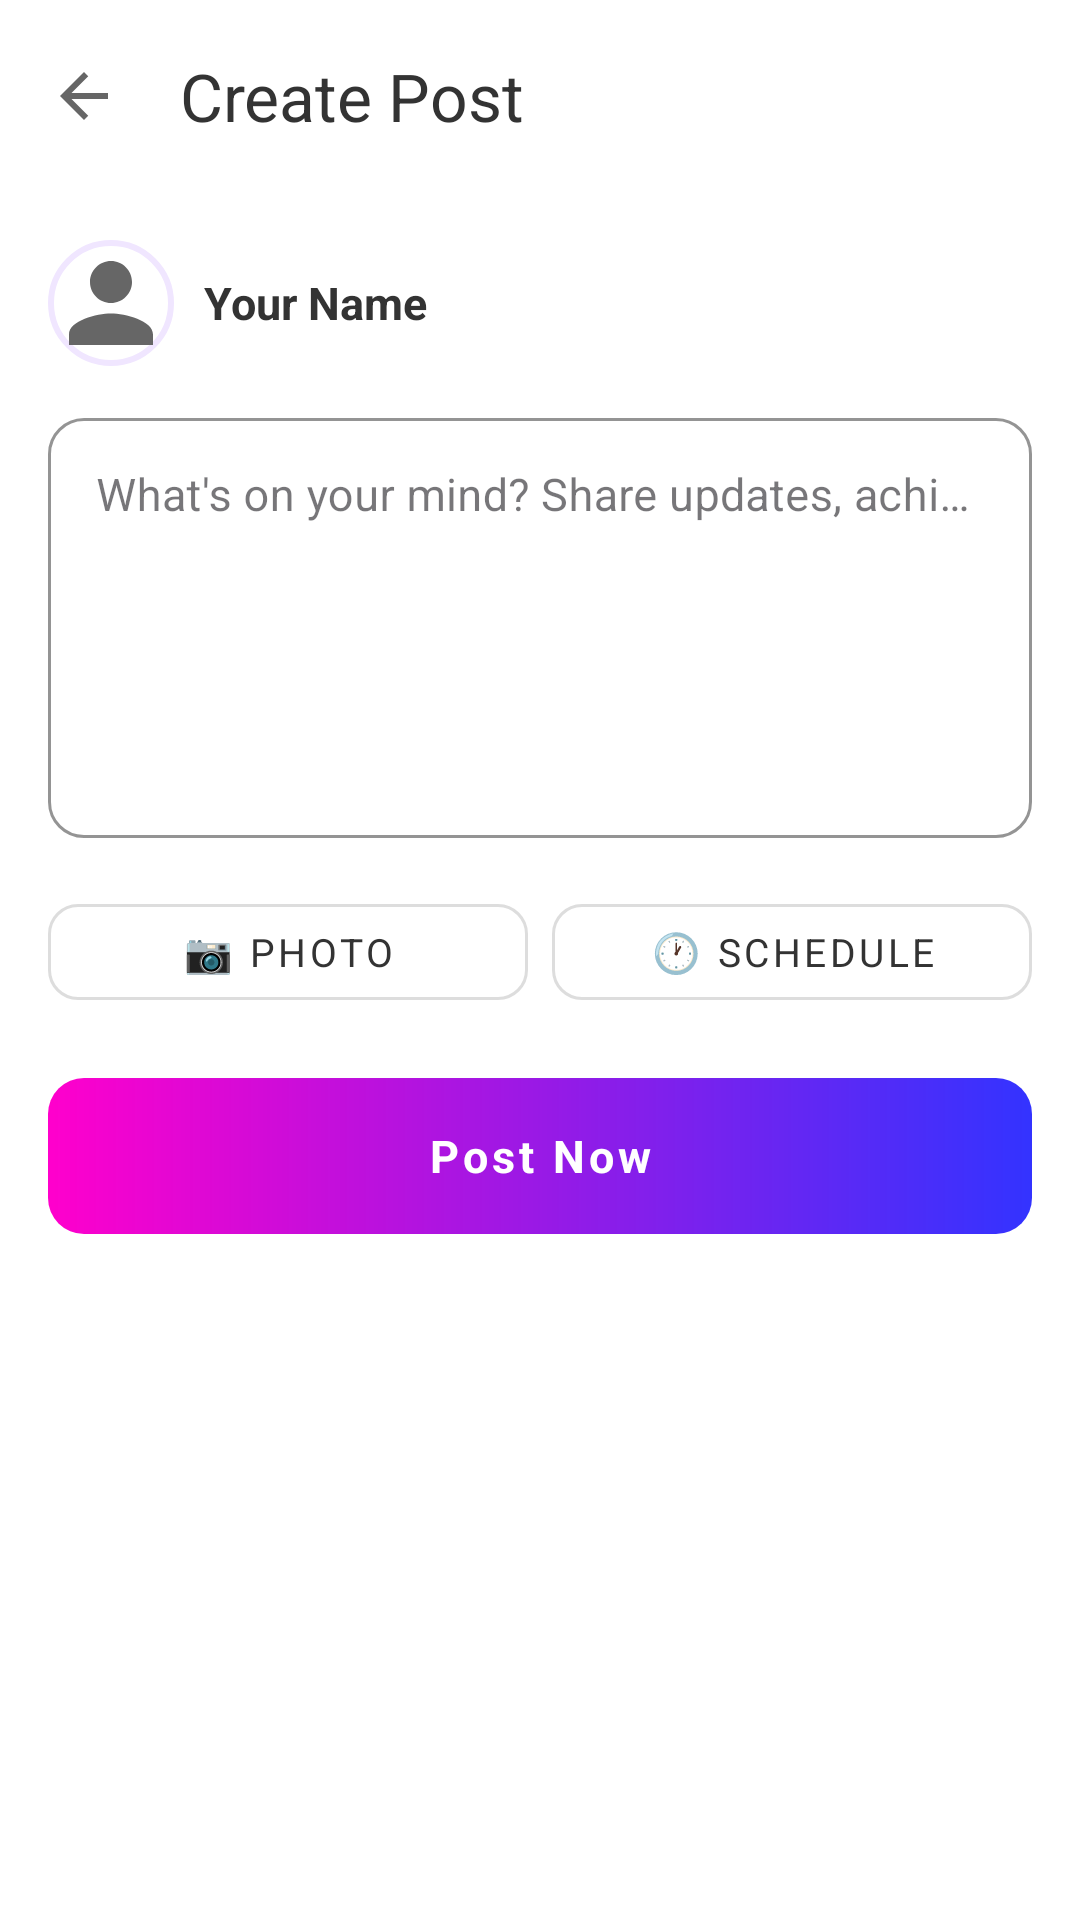

This screen was rendered from an Android layout file. Write that file and the resources it references.
<!-- AndroidManifest.xml: application theme Theme.MXNexus -->
<!-- res/layout/activity_create_post.xml -->
<?xml version="1.0" encoding="utf-8"?>
<androidx.coordinatorlayout.widget.CoordinatorLayout
    xmlns:android="http://schemas.android.com/apk/res/android"
    xmlns:app="http://schemas.android.com/apk/res-auto"
    android:layout_width="match_parent"
    android:layout_height="match_parent"
    android:fitsSystemWindows="true"
    android:background="#FFFFFF">

    
    <com.google.android.material.appbar.AppBarLayout
        android:id="@+id/appBarLayout"
        android:layout_width="match_parent"
        android:layout_height="wrap_content"
        android:elevation="0dp"
        app:elevation="0dp"
        app:liftOnScroll="true">

        <androidx.appcompat.widget.Toolbar
            android:id="@+id/toolbar"
            android:layout_width="match_parent"
            android:layout_height="?attr/actionBarSize"
            android:background="#FFFFFF"
            app:title="Create Post"
            app:titleTextColor="#333333"
            app:navigationIcon="@drawable/ic_back"
            app:navigationIconTint="#333333" />
    </com.google.android.material.appbar.AppBarLayout>

    
    <androidx.core.widget.NestedScrollView
        android:layout_width="match_parent"
        android:layout_height="match_parent"
        app:layout_behavior="@string/appbar_scrolling_view_behavior"
        android:fillViewport="true"
        android:background="#FFFFFF">

        <LinearLayout
            android:layout_width="match_parent"
            android:layout_height="wrap_content"
            android:orientation="vertical"
            android:padding="16dp">

            
            <LinearLayout
                android:layout_width="match_parent"
                android:layout_height="wrap_content"
                android:orientation="horizontal"
                android:gravity="center_vertical"
                android:layout_marginBottom="12dp">

                <ImageView
                    android:id="@+id/imgUserAvatar"
                    android:layout_width="42dp"
                    android:layout_height="42dp"
                    android:background="@drawable/circle_avatar"
                    android:scaleType="centerCrop"
                    android:src="@drawable/ic_profile" />

                <TextView
                    android:id="@+id/tvUserName"
                    android:layout_width="wrap_content"
                    android:layout_height="wrap_content"
                    android:layout_marginStart="10dp"
                    android:text="Your Name"
                    android:textSize="15sp"
                    android:textStyle="bold"
                    android:textColor="#333333" />
            </LinearLayout>

            
            <com.google.android.material.textfield.TextInputLayout
                android:layout_width="match_parent"
                android:layout_height="wrap_content"
                style="@style/Widget.MaterialComponents.TextInputLayout.OutlinedBox"
                app:boxCornerRadiusTopStart="12dp"
                app:boxCornerRadiusTopEnd="12dp"
                app:boxCornerRadiusBottomStart="12dp"
                app:boxCornerRadiusBottomEnd="12dp"
                app:boxStrokeColor="#EEEEEE"
                app:hintTextColor="#999999">

                <com.google.android.material.textfield.TextInputEditText
                    android:id="@+id/etContent"
                    android:layout_width="match_parent"
                    android:layout_height="wrap_content"
                    android:minHeight="140dp"
                    android:gravity="top|start"
                    android:hint="What's on your mind? Share updates, achievements, or ask for advice..."
                    android:textSize="15sp"
                    android:textColor="#333333"
                    android:inputType="textMultiLine|textCapSentences"
                    android:maxLines="10" />
            </com.google.android.material.textfield.TextInputLayout>

            
            <FrameLayout
                android:id="@+id/frameImagePreview"
                android:layout_width="match_parent"
                android:layout_height="wrap_content"
                android:layout_marginTop="12dp"
                android:visibility="gone">

                <ImageView
                    android:id="@+id/imgPreview"
                    android:layout_width="match_parent"
                    android:layout_height="200dp"
                    android:scaleType="centerCrop"
                    android:background="#F0F0F0"
                    android:contentDescription="Selected image" />

                
                <ImageView
                    android:id="@+id/btnRemoveImage"
                    android:layout_width="32dp"
                    android:layout_height="32dp"
                    android:layout_gravity="top|end"
                    android:layout_margin="8dp"
                    android:src="@drawable/ic_delete"
                    android:background="#CC000000"
                    android:padding="6dp"
                    android:contentDescription="Remove image" />
            </FrameLayout>

            
            <com.google.android.material.progressindicator.LinearProgressIndicator
                android:id="@+id/progressUpload"
                android:layout_width="match_parent"
                android:layout_height="wrap_content"
                android:layout_marginTop="8dp"
                android:visibility="gone"
                app:indicatorColor="@color/primary"
                app:trackColor="#E0E0E0" />

            <TextView
                android:id="@+id/tvUploadStatus"
                android:layout_width="wrap_content"
                android:layout_height="wrap_content"
                android:layout_marginTop="4dp"
                android:text="Uploading image..."
                android:textSize="12sp"
                android:textColor="@color/primary"
                android:visibility="gone" />

            
            <TextView
                android:id="@+id/tvScheduleLabel"
                android:layout_width="wrap_content"
                android:layout_height="wrap_content"
                android:layout_marginTop="10dp"
                android:text=""
                android:textSize="13sp"
                android:textColor="#FF9800"
                android:visibility="gone" />

            
            <LinearLayout
                android:layout_width="match_parent"
                android:layout_height="wrap_content"
                android:orientation="horizontal"
                android:layout_marginTop="16dp"
                android:gravity="center_vertical">

                
                <com.google.android.material.button.MaterialButton
                    android:id="@+id/btnAttachPhoto"
                    android:layout_width="0dp"
                    android:layout_height="44dp"
                    android:layout_weight="1"
                    android:layout_marginEnd="8dp"
                    android:text="📷 Photo"
                    android:textColor="#333333"
                    android:textSize="13sp"
                    style="@style/Widget.MaterialComponents.Button.OutlinedButton"
                    app:strokeColor="#DDDDDD"
                    app:cornerRadius="10dp" />

                
                <com.google.android.material.button.MaterialButton
                    android:id="@+id/btnSchedule"
                    android:layout_width="0dp"
                    android:layout_height="44dp"
                    android:layout_weight="1"
                    android:text="🕐 Schedule"
                    android:textColor="#333333"
                    android:textSize="13sp"
                    style="@style/Widget.MaterialComponents.Button.OutlinedButton"
                    app:strokeColor="#DDDDDD"
                    app:cornerRadius="10dp" />
            </LinearLayout>

            
            <FrameLayout
                android:layout_width="match_parent"
                android:layout_height="52dp"
                android:layout_marginTop="20dp"
                android:background="@drawable/gradient_button">
                <com.google.android.material.button.MaterialButton
                    android:id="@+id/btnPost"
                    android:layout_width="match_parent"
                    android:layout_height="match_parent"
                    android:text="Post Now"
                    android:textColor="#FFFFFF"
                    android:textSize="15sp"
                    android:textStyle="bold"
                    app:backgroundTint="@android:color/transparent"
                    android:background="@android:color/transparent"
                    app:elevation="0dp"
                    android:textAllCaps="false"/>
            </FrameLayout>

        </LinearLayout>
    </androidx.core.widget.NestedScrollView>

</androidx.coordinatorlayout.widget.CoordinatorLayout>
<!-- resources referenced by this layout -->
<resources>
  <color name="primary">#FF00CC</color>
  <!-- drawable circle_avatar (drawable) -->
  <?xml version="1.0" encoding="utf-8"?>
  <shape xmlns:android="http://schemas.android.com/apk/res/android"
      android:shape="oval">
      <solid android:color="#FFFFFF"/>
      <stroke android:width="2dp" android:color="#F0E6FF"/>
  </shape>
  <!-- drawable gradient_button (drawable) -->
  <?xml version="1.0" encoding="utf-8"?>
  <shape xmlns:android="http://schemas.android.com/apk/res/android"
      android:shape="rectangle">
      <gradient
          android:startColor="#FF00CC"
          android:endColor="#3333FF"
          android:angle="0" />
      <corners android:radius="12dp" />
  </shape>
  <!-- drawable ic_back (drawable) -->
  <vector xmlns:android="http://schemas.android.com/apk/res/android"
      android:width="24dp"
      android:height="24dp"
      android:viewportWidth="24"
      android:viewportHeight="24">
    <path
        android:pathData="M20,11H7.83l5.59,-5.59L12,4l-8,8l8,8l1.41,-1.41L7.83,13H20v-2z"
        android:fillColor="#666666"/>
  </vector>
  <!-- drawable ic_delete (drawable) -->
  <?xml version="1.0" encoding="utf-8"?>
  <vector xmlns:android="http://schemas.android.com/apk/res/android"
      android:width="18dp"
      android:height="18dp"
      android:viewportWidth="24"
      android:viewportHeight="24">
      <path
          android:fillColor="@android:color/transparent"
          android:strokeColor="#9CA3AF"
          android:strokeWidth="1.8"
          android:pathData="M3,6H5H21"/>
      <path
          android:fillColor="@android:color/transparent"
          android:strokeColor="#9CA3AF"
          android:strokeWidth="1.8"
          android:pathData="M19,6L18.11,19.11A2,2 0,0 1,16.11 21H7.89A2,2 0,0 1,5.89 19.11L5,6"/>
      <path
          android:fillColor="@android:color/transparent"
          android:strokeColor="#9CA3AF"
          android:strokeWidth="1.8"
          android:pathData="M8,6V4A1,1 0,0 1,9 3H15A1,1 0,0 1,16 4V6"/>
  </vector>
  <!-- drawable ic_profile (drawable) -->
  <vector xmlns:android="http://schemas.android.com/apk/res/android"
      android:width="24dp"
      android:height="24dp"
      android:viewportWidth="24"
      android:viewportHeight="24">
    <path
        android:pathData="M12,12c2.21,0 4,-1.79 4,-4s-1.79,-4 -4,-4 -4,1.79 -4,4 1.79,4 4,4zm0,2c-2.67,0 -8,1.34 -8,4v2h16v-2c0,-2.66 -5.33,-4 -8,-4z"
        android:fillColor="#666666"/>
  </vector>
  <style name="Theme.MXNexus" parent="Base.Theme.MXNexus" />
  <style name="Base.Theme.MXNexus" parent="Theme.Material3.Light.NoActionBar">
          <item name="colorPrimary">@color/primary</item>
          <item name="colorOnPrimary">@color/surface</item>
          <item name="colorSecondary">@color/accent</item>
          <item name="android:colorBackground">@color/background</item>
          <item name="android:fontFamily">sans-serif</item>
          <item name="android:textColorPrimary">#1A1A2E</item>
          <item name="materialButtonStyle">@style/WhiteTextButton</item>
      </style>
  <color name="surface">#FFFFFF</color>
  <color name="accent">#3333FF</color>
  <color name="background">#FFFFFF</color>
  <style name="WhiteTextButton" parent="Widget.MaterialComponents.Button">
          <item name="android:textColor">#FFFFFF</item>
      </style>
</resources>
